The GitHub repository SachinSB06/UAQE contains a labelled image folder "dataset" with 7 categories: solder bridge, clean - no defect, cmp, crack, open solder joint, solder particle, via defect. Examples follow, each with its label.

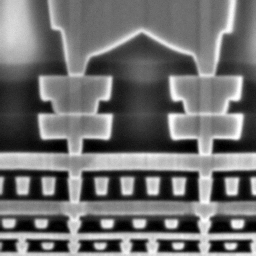
Label: clean - no defect

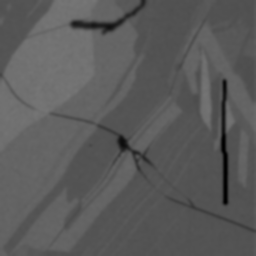
Label: crack

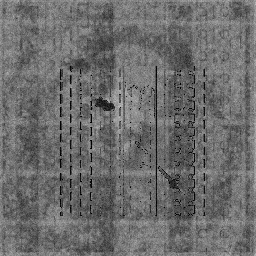
Label: solder particle

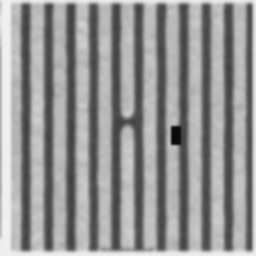
Label: open solder joint

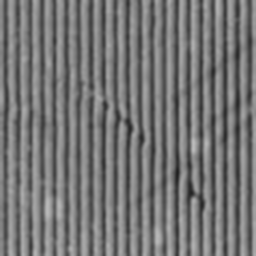
Label: cmp

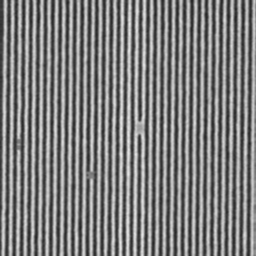
Label: solder bridge
